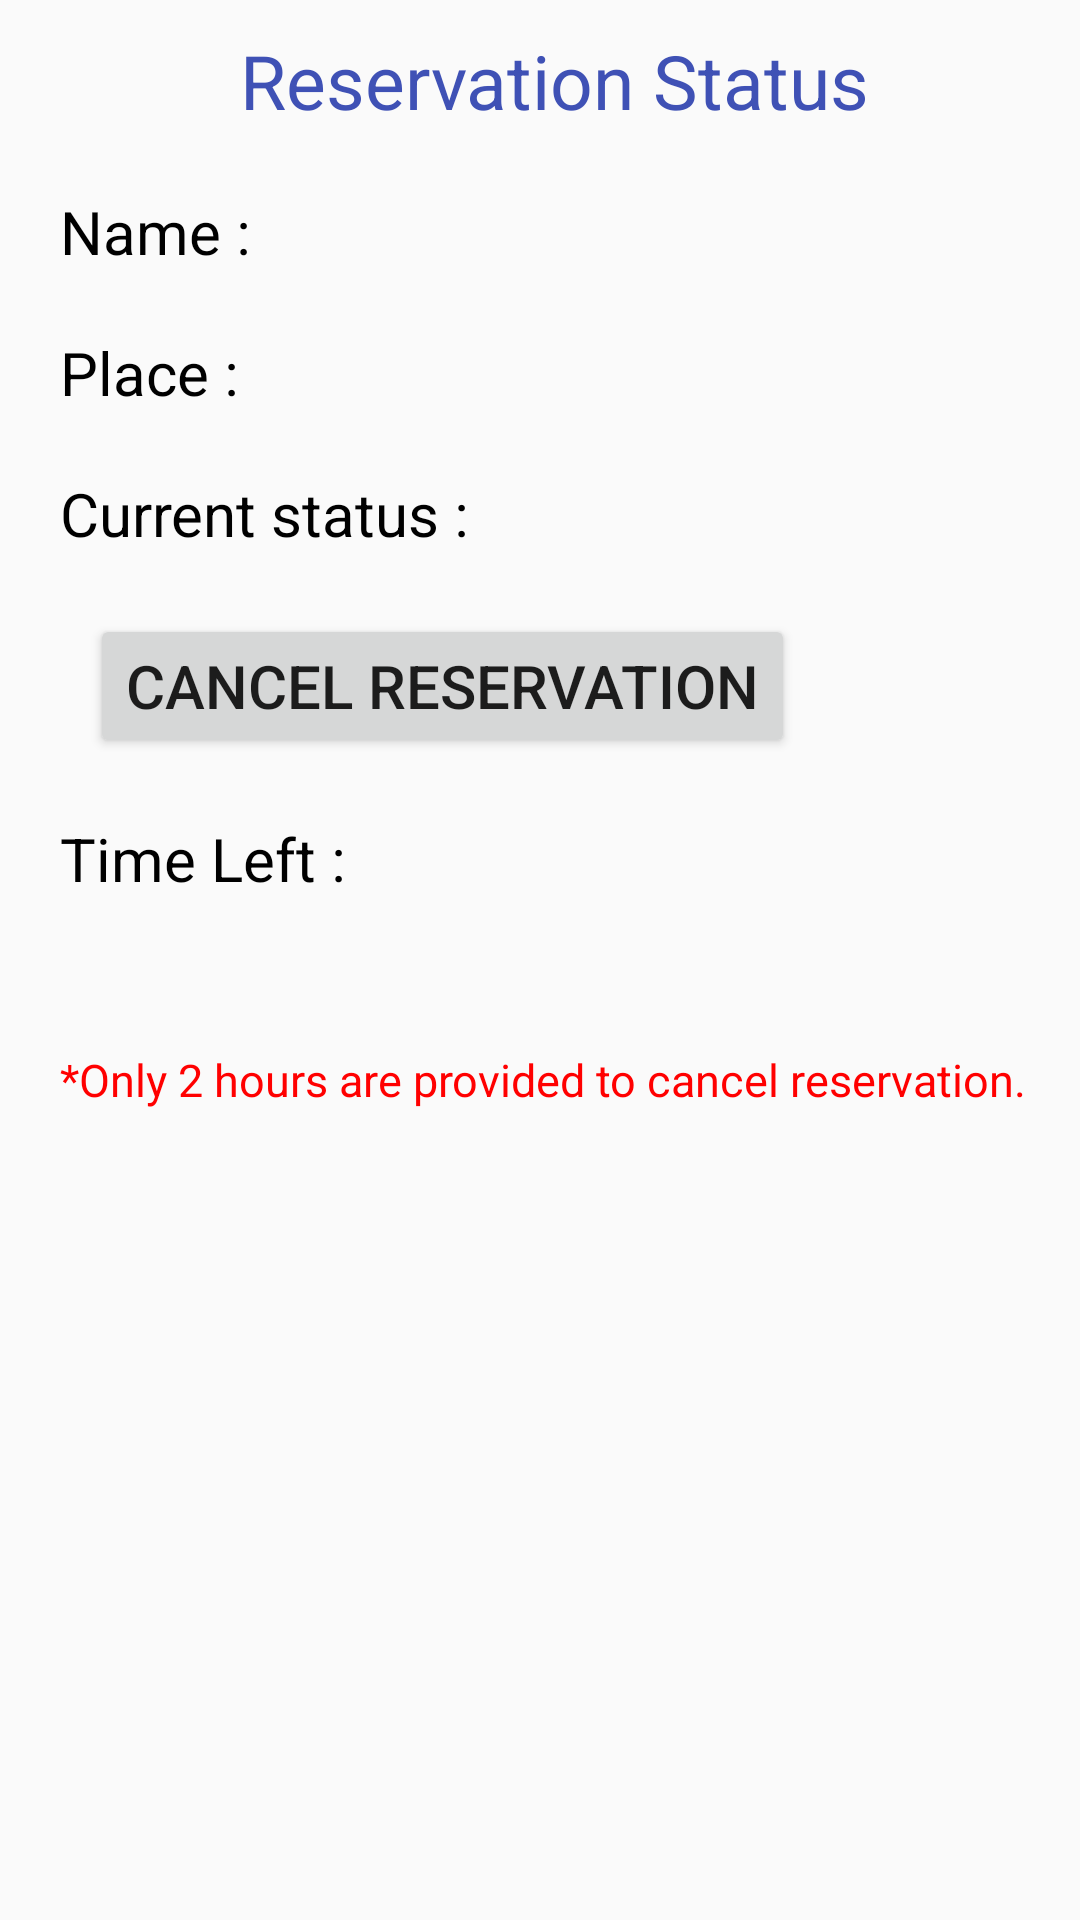

Write the Android layout XML for this screen, with the resource values it uses.
<!-- AndroidManifest.xml: application theme AppTheme -->
<!-- res/layout/activity_parking_scenario_customer.xml -->
<?xml version="1.0" encoding="utf-8"?>

<LinearLayout xmlns:android="http://schemas.android.com/apk/res/android"
    xmlns:app="http://schemas.android.com/apk/res-auto"
    xmlns:tools="http://schemas.android.com/tools"
    android:layout_width="match_parent"
    android:layout_height="match_parent"
    tools:context="com.example.dellpc.parkingreservation.Parking_scenario_customer"
    android:orientation="vertical">

    <TextView
        android:layout_width="wrap_content"
        android:layout_height="wrap_content"
        android:text="Reservation Status"
        android:layout_marginLeft="5dp"
        android:layout_marginTop="10dp"
        android:textSize="25dp"
        android:layout_gravity="center_horizontal"
        android:textColor="@color/colorPrimary"/>

    <TextView
        android:id="@+id/customername"
        android:layout_width="wrap_content"
        android:layout_height="wrap_content"
        android:text="Name : "
        android:layout_marginLeft="20dp"
        android:layout_marginTop="20dp"
        android:textSize="20dp"
        android:textColor="@color/black"/>
    <TextView
        android:id="@+id/place"
        android:layout_width="wrap_content"
        android:layout_height="wrap_content"
        android:text="Place : "
        android:layout_marginLeft="20dp"
        android:layout_marginTop="20dp"
        android:textSize="20dp"
        android:textColor="@color/black"/>
    <TextView
        android:id="@+id/status"
        android:layout_width="wrap_content"
        android:layout_height="wrap_content"
        android:text="Current status : "
        android:layout_marginLeft="20dp"
        android:layout_marginTop="20dp"
        android:textSize="20dp"
        android:textColor="@color/black"/>
    <Button
        android:id="@+id/Cancel"
        android:layout_width="wrap_content"
        android:layout_height="wrap_content"
        android:text="Cancel Reservation"
        android:textSize="20dp"
        android:layout_marginLeft="30dp"
        android:layout_marginTop="20dp"/>
    <TextView
        android:id="@+id/time"
        android:layout_width="wrap_content"
        android:layout_height="wrap_content"
        android:text="Time Left : "
        android:layout_marginLeft="20dp"
        android:layout_marginTop="20dp"
        android:textSize="20dp"
        android:textColor="@color/black"/>
    <TextView
        android:layout_width="wrap_content"
        android:layout_height="wrap_content"
        android:text="*Only 2 hours are provided to cancel reservation."
        android:layout_marginLeft="20dp"
        android:layout_marginTop="50dp"
        android:textSize="15dp"
        android:textColor="@color/red"/>
</LinearLayout>
<!-- resources referenced by this layout -->
<resources>
  <color name="black">#000000</color>
  <color name="colorPrimary">#3F51B5</color>
  <color name="red">#ff0000</color>
  <style name="AppTheme" parent="Theme.AppCompat.Light.DarkActionBar">
          
          <item name="colorPrimary">@color/colorPrimary</item>
          <item name="colorPrimaryDark">@color/colorPrimaryDark</item>
          <item name="colorAccent">@color/colorAccent</item>
      </style>
  <color name="colorPrimaryDark">#303F9F</color>
  <color name="colorAccent">#FF4081</color>
</resources>
